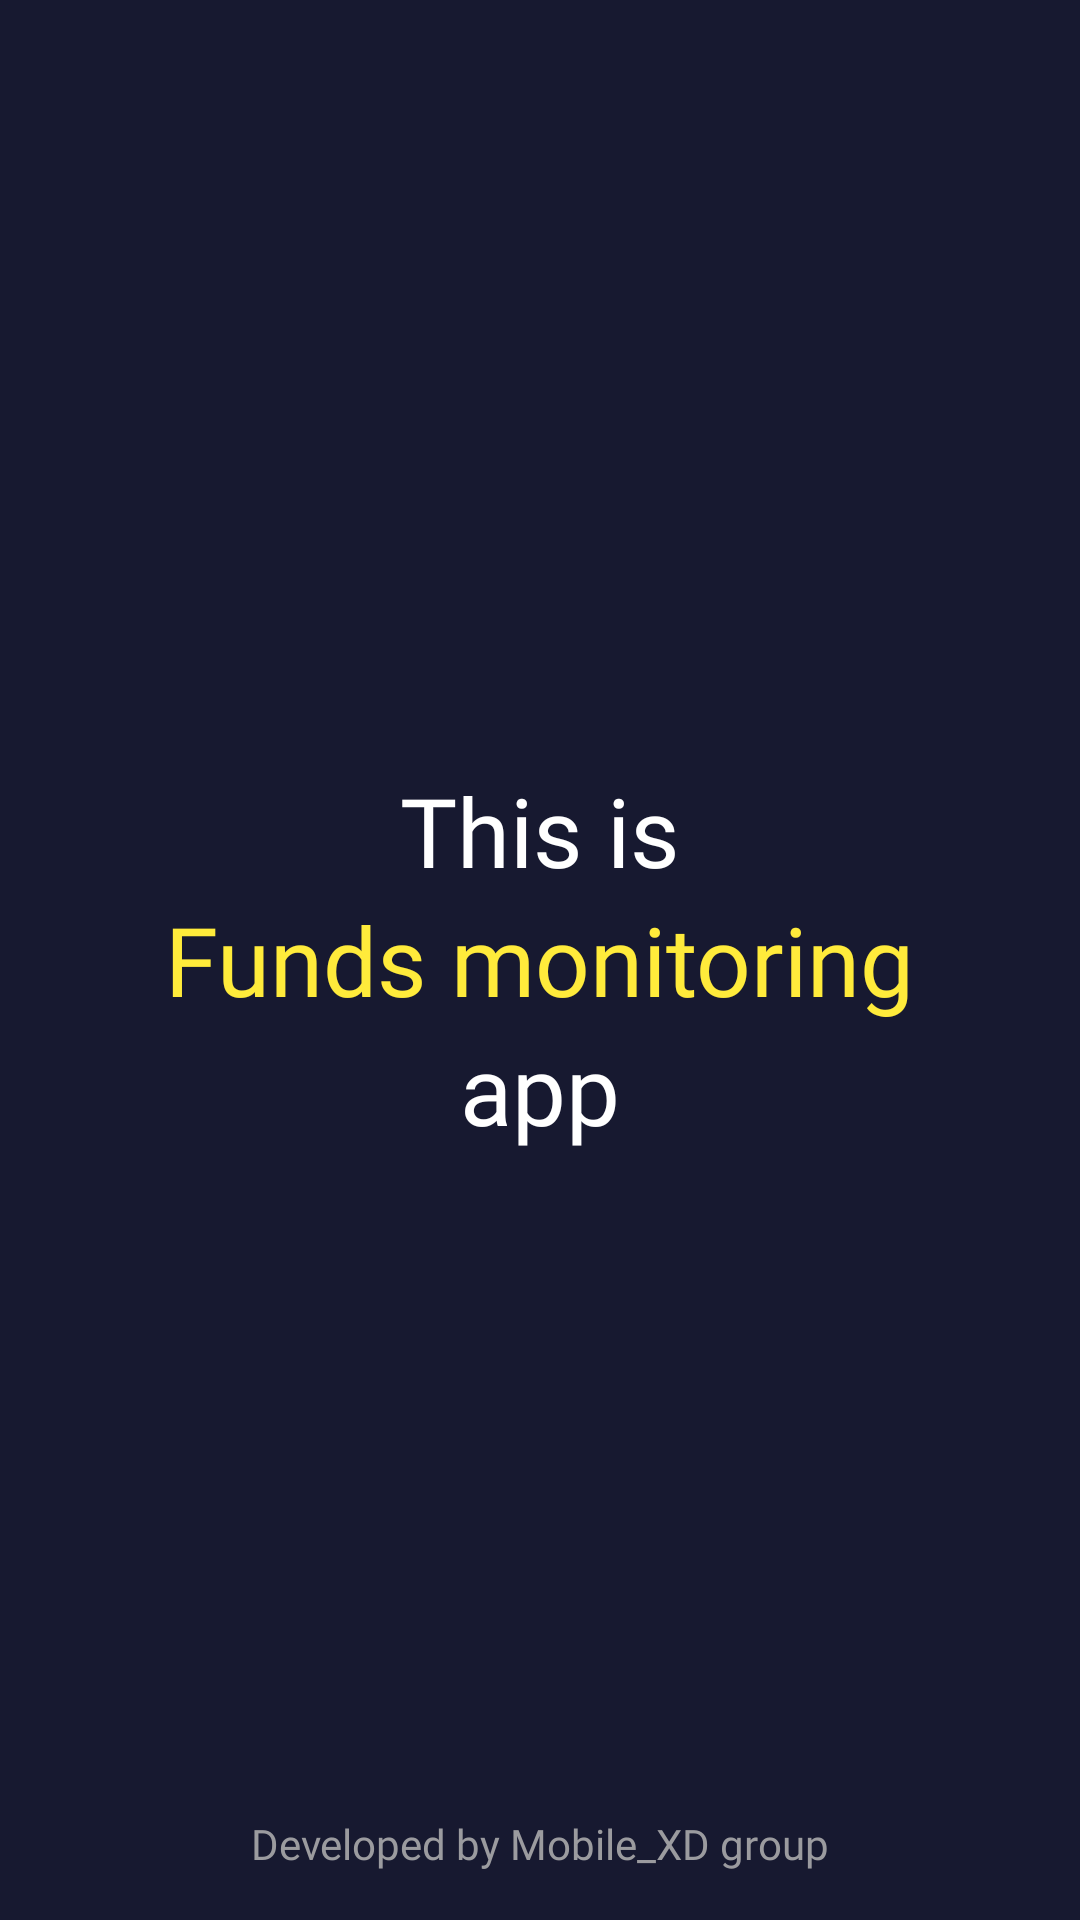

Reconstruct the res/layout file that produces this screen, plus the resources it refers to.
<!-- AndroidManifest.xml: application theme Theme.ToDoApp -->
<!-- res/layout/activity_splash.xml -->
<?xml version="1.0" encoding="utf-8"?>
<RelativeLayout xmlns:android="http://schemas.android.com/apk/res/android"
    xmlns:app="http://schemas.android.com/apk/res-auto"
    xmlns:tools="http://schemas.android.com/tools"
    android:layout_width="match_parent"
    android:layout_height="match_parent"
    android:background="@color/text_color"
    tools:context=".activities.SplashActivity">

    <LinearLayout
        android:layout_width="match_parent"
        android:layout_height="wrap_content"
        android:gravity="center_horizontal"
        android:layout_centerInParent="true"
        android:orientation="vertical"
        >
        <TextView
            android:layout_width="wrap_content"
            android:layout_height="wrap_content"
            android:textColor="@color/white"
            android:textSize="32sp"
            android:fontFamily="@font/inter_semi_bold"
            android:text="This is"
            />
        <TextView
            android:id="@+id/title"
            android:layout_width="wrap_content"
            android:layout_height="wrap_content"
            android:textColor="@color/gold"
            android:textSize="32sp"
            android:text="Funds monitoring"
            android:fontFamily="@font/inter_semi_bold"
            />
        <TextView
            android:layout_width="wrap_content"
            android:layout_height="wrap_content"
            android:textColor="@color/white"
            android:textSize="32sp"
            android:fontFamily="@font/inter_semi_bold"
            android:text="app"
            />
    </LinearLayout>

    <TextView
        android:layout_width="wrap_content"
        android:layout_height="wrap_content"
        android:layout_alignParentBottom="true"
        android:layout_centerHorizontal="true"
        android:layout_marginBottom="16dp"
        android:fontFamily="@font/inter_semi_bold"
        android:text="@string/group_name"
        android:textColor="@color/text_hint_color" />

</RelativeLayout>
<!-- resources referenced by this layout -->
<resources>
  <color name="gold">#FFEB3B</color>
  <color name="text_color">#171930</color>
  <color name="text_hint_color">#9B9B9F</color>
  <color name="white">#FFFFFFFF</color>
  <string name="group_name">Developed by Mobile_XD group</string>
  <style name="Theme.ToDoApp" parent="Theme.MaterialComponents.DayNight.NoActionBar">
          
          <item name="colorPrimary">@color/purple_500</item>
          <item name="colorPrimaryVariant">@color/purple_700</item>
          <item name="colorOnPrimary">@color/white</item>
          
          <item name="colorSecondary">@color/teal_200</item>
          <item name="colorSecondaryVariant">@color/teal_700</item>
          <item name="colorOnSecondary">@color/black</item>
          
          <item name="android:statusBarColor" tools:targetApi="l">@color/white</item>
          
      </style>
  <color name="purple_500">#171930</color>
  <color name="purple_700">#FF3700B3</color>
  <color name="teal_200">#FF03DAC5</color>
  <color name="teal_700">#FF018786</color>
  <color name="black">#FF000000</color>
</resources>
